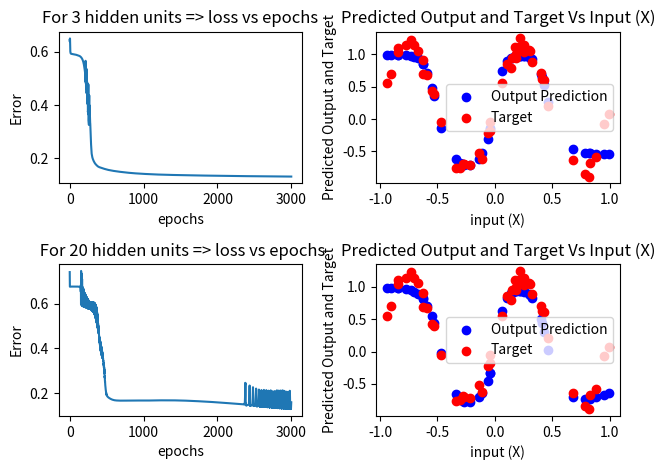

The matplotlib source for this figure:
# [redacted]
# Machine Learning Project 5
# Part B

import numpy as np
import matplotlib.pyplot as plt


# generating datasets
X = 2*np.random.uniform(size=(50, 1))-1
print("Input: ")
print(X)

T = np.sin(2*np.pi*X)+0.3*np.random.uniform(size=(50, 1))
print("Target: ")
print(T)

# N_inputLayers=1
# N_hiddenLayers=3
# N_outputLayers=1


epochs = 3000
rho = 0.01

# Sigmoidal Activation Function and its derivative for each layer


def ActivationFunc(z):
    return np.tanh(z)


def ActivationFunc_D(z):
    return 1-(z)**2

# initializing random weights and bias


def Network(N_inputLayers, N_hiddenLayers, N_outputLayers):
    hidden_W = np.random.uniform(size=(N_inputLayers, N_hiddenLayers))
    output_W = np.random.uniform(size=(N_hiddenLayers, N_outputLayers))

    hidden_B = np.random.uniform(size=(1, N_hiddenLayers))
    output_B = np.random.uniform(size=(1, N_outputLayers))

    cost_func = []

    for value in range(epochs):
        # Forward Network

        # for hidden layer
        hidden_layer = (np.dot(X, hidden_W))+hidden_B
        # applying activation function for output
        hidden_output = ActivationFunc(hidden_layer)

        # for output layer
        output_layer = (np.dot(hidden_output, output_W)) + output_B
        output_P = ActivationFunc(output_layer)  # output prediction

        # Backpropagation
        loss = 2 * (T-output_P)  # derivative of MSE (generating loss)

        output_derivative = loss * ActivationFunc_D(output_P)
        error_hidden_layer = output_derivative.dot(output_W.T)

        hidden_layer_derivative = error_hidden_layer * \
            ActivationFunc_D(hidden_output)

        # Updating Weights and Biases using GD
        # for output layer
        output_W += rho * hidden_output.T.dot(output_derivative)
        output_B += rho * np.sum(output_derivative, axis=0, keepdims=True)

        # for hidden layer
        hidden_W += rho * X.T.dot(hidden_layer_derivative)
        hidden_B += rho * np.sum(hidden_layer_derivative,
                                 axis=0, keepdims=True)

        # generating cost

        cost = np.sum((np.sqrt((T-output_P)**2)))/50
        cost_func.append(cost)
        print(cost)
    return cost_func, output_P


# for 3 hidden units
cost_func, output_P = Network(1, 3, 1)

plt.subplot(2, 2, 1)
plt.plot(cost_func)
plt.xlabel("epochs")
plt.ylabel("Error")
plt.title("For 3 hidden units => loss vs epochs")


plt.subplot(2, 2, 2)
plt.scatter(X, output_P, label="Output Prediction", marker="o", color="blue")
plt.scatter(X, T, label="Target", marker="o", color="red")
plt.xlabel('input (X)')
plt.ylabel('Predicted Output and Target')
plt.title("Predicted Output and Target Vs Input (X)")
plt.legend()


# for 20 hidden units
cost_function, output_Pre = Network(1, 20, 1)

plt.subplot(2, 2, 3)
plt.plot(cost_function)
plt.xlabel("epochs")
plt.ylabel("Error")
plt.title(" For 20 hidden units => loss vs epochs")


plt.subplot(2, 2, 4)
plt.scatter(X, output_Pre, label="Output Prediction", marker="o", color="blue")
plt.scatter(X, T, label="Target", marker="o", color="red")
plt.xlabel('input (X)')
plt.ylabel('Predicted Output and Target')
plt.title("Predicted Output and Target Vs Input (X)")

plt.tight_layout()
plt.legend()
plt.show()
